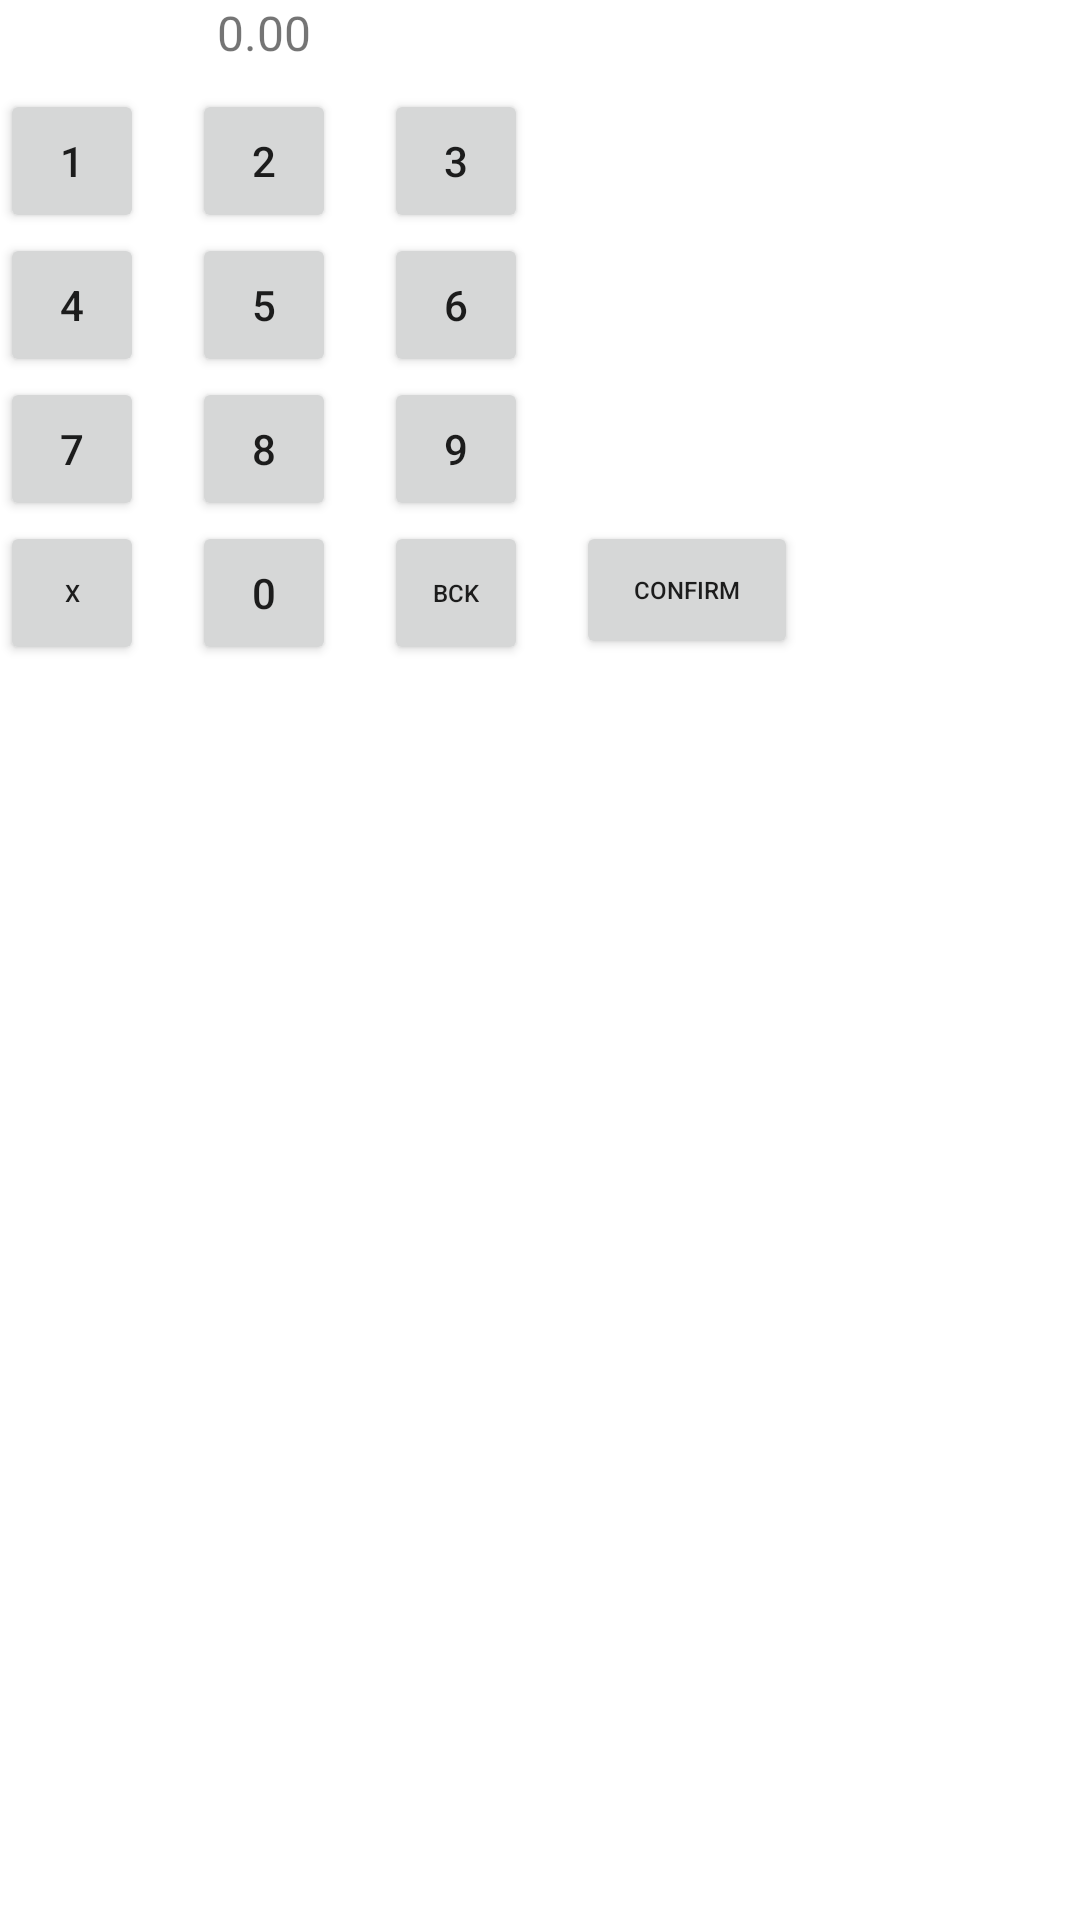

This screen was rendered from an Android layout file. Write that file and the resources it references.
<!-- AndroidManifest.xml: application theme Theme.NewLeaf2022 -->
<!-- res/layout/fragment_numpad.xml -->
<?xml version="1.0" encoding="utf-8"?>
<androidx.constraintlayout.widget.ConstraintLayout xmlns:android="http://schemas.android.com/apk/res/android"
    xmlns:app="http://schemas.android.com/apk/res-auto"
    xmlns:tools="http://schemas.android.com/tools"
    android:layout_width="wrap_content"
    android:layout_height="wrap_content"
    tools:context=".NumpadFragment">

    <TextView
        android:id="@+id/tv_numpadValue"
        android:layout_width="wrap_content"
        android:layout_height="wrap_content"
        android:text="0.00"
        android:textSize="16sp"
        app:layout_constraintEnd_toEndOf="@+id/btn3"
        app:layout_constraintStart_toStartOf="parent"
        app:layout_constraintTop_toTopOf="parent" />

    <Button
        android:id="@+id/btn1"
        android:layout_width="48dp"
        android:layout_height="wrap_content"
        android:layout_marginTop="8dp"
        android:text="1"
        app:layout_constraintStart_toStartOf="parent"
        app:layout_constraintTop_toBottomOf="@id/tv_numpadValue" />

    <Button
        android:id="@+id/btn2"
        android:layout_width="48dp"
        android:layout_height="wrap_content"
        android:layout_marginStart="16dp"
        android:layout_marginTop="8dp"
        android:text="2"
        app:layout_constraintStart_toEndOf="@+id/btn1"
        app:layout_constraintTop_toBottomOf="@id/tv_numpadValue" />

    <Button
        android:id="@+id/btn3"
        android:layout_width="48dp"
        android:layout_height="wrap_content"
        android:layout_marginStart="16dp"
        android:layout_marginTop="8dp"
        android:text="3"
        app:layout_constraintStart_toEndOf="@+id/btn2"
        app:layout_constraintTop_toBottomOf="@id/tv_numpadValue" />

    <Button
        android:id="@+id/btn4"
        android:layout_width="48dp"
        android:layout_height="wrap_content"
        android:text="4"
        app:layout_constraintStart_toStartOf="parent"
        app:layout_constraintTop_toBottomOf="@+id/btn1" />

    <Button
        android:id="@+id/btn5"
        android:layout_width="48dp"
        android:layout_height="wrap_content"
        android:layout_marginStart="16dp"
        android:text="5"
        app:layout_constraintStart_toEndOf="@+id/btn4"
        app:layout_constraintTop_toBottomOf="@+id/btn2" />

    <Button
        android:id="@+id/btn6"
        android:layout_width="48dp"
        android:layout_height="wrap_content"
        android:layout_marginStart="16dp"
        android:text="6"
        app:layout_constraintStart_toEndOf="@+id/btn5"
        app:layout_constraintTop_toBottomOf="@+id/btn3" />

    <Button
        android:id="@+id/btn7"
        android:layout_width="48dp"
        android:layout_height="wrap_content"
        android:text="7"
        app:layout_constraintStart_toStartOf="parent"
        app:layout_constraintTop_toBottomOf="@+id/btn4" />

    <Button
        android:id="@+id/btn8"
        android:layout_width="48dp"
        android:layout_height="wrap_content"
        android:layout_marginStart="16dp"
        android:text="8"
        app:layout_constraintStart_toEndOf="@+id/btn7"
        app:layout_constraintTop_toBottomOf="@+id/btn5" />

    <Button
        android:id="@+id/btn9"
        android:layout_width="48dp"
        android:layout_height="wrap_content"
        android:layout_marginStart="16dp"
        android:text="9"
        app:layout_constraintStart_toEndOf="@+id/btn8"
        app:layout_constraintTop_toBottomOf="@+id/btn6" />

    <Button
        android:id="@+id/btn0"
        android:layout_width="48dp"
        android:layout_height="wrap_content"
        android:layout_marginStart="16dp"
        android:text="0"
        app:layout_constraintStart_toEndOf="@+id/btn_cancelNumpad"
        app:layout_constraintTop_toBottomOf="@+id/btn8" />

    <Button
        android:id="@+id/btn_backSpace"
        android:layout_width="48dp"
        android:layout_height="wrap_content"
        android:layout_marginStart="16dp"
        android:text="BCK"
        android:textSize="8sp"
        app:layout_constraintStart_toEndOf="@+id/btn0"
        app:layout_constraintTop_toBottomOf="@+id/btn9" />

    <Button
        android:id="@+id/btn_confirmNumpad"
        android:layout_width="74dp"
        android:layout_height="46dp"
        android:layout_marginStart="16dp"
        android:text="CONFIRM"
        android:textSize="8sp"
        app:layout_constraintStart_toEndOf="@+id/btn_backSpace"
        app:layout_constraintTop_toBottomOf="@+id/btn9"
        tools:ignore="TouchTargetSizeCheck" />

    <Button
        android:id="@+id/btn_cancelNumpad"
        android:layout_width="48dp"
        android:layout_height="wrap_content"
        android:text="X"
        android:textSize="8sp"
        app:layout_constraintStart_toStartOf="parent"
        app:layout_constraintTop_toBottomOf="@+id/btn7"
        tools:ignore="TouchTargetSizeCheck" />
</androidx.constraintlayout.widget.ConstraintLayout>
<!-- resources referenced by this layout -->
<resources>
  <style name="Theme.NewLeaf2022" parent="Theme.MaterialComponents.DayNight.NoActionBar">
          
          <item name="colorPrimary">@color/purple_500</item>
          <item name="colorPrimaryVariant">@color/purple_700</item>
          <item name="colorOnPrimary">@color/white</item>
          
          <item name="colorSecondary">@color/teal_200</item>
          <item name="colorSecondaryVariant">@color/teal_700</item>
          <item name="colorOnSecondary">@color/black</item>
          
          <item name="android:statusBarColor" tools:targetApi="l">?attr/colorPrimaryVariant</item>
          
      </style>
  <!-- not gathered from this repository: default colours our renderer supplied (Android Studio template values) -->
  <color name="purple_500">#FF6200EE</color>
  <color name="purple_700">#FF3700B3</color>
  <color name="teal_200">#FF03DAC5</color>
  <color name="teal_700">#FF018786</color>
  <color name="black">#FF000000</color>
  <color name="white">#FFFFFFFF</color>
</resources>
